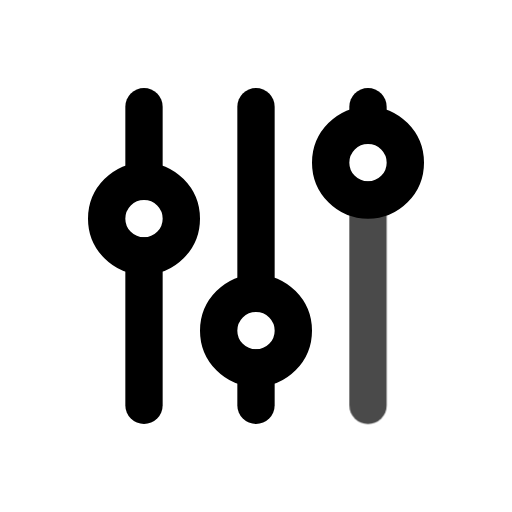
t = 0.00 s
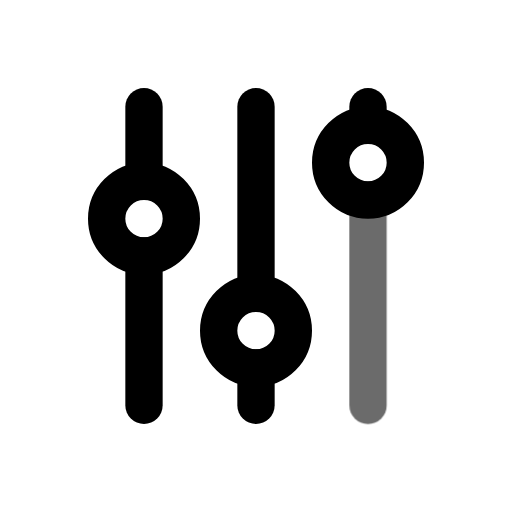
t = 0.45 s
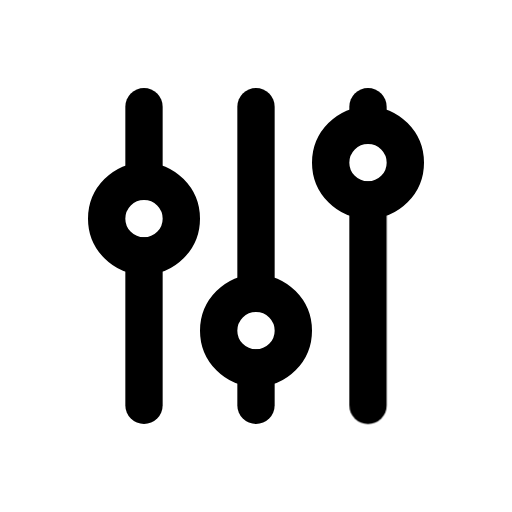
t = 1.00 s
t = 1.36 s: frame unchanged from t = 1.00 s, image omitted
t = 2.16 s: frame unchanged from t = 1.00 s, image omitted
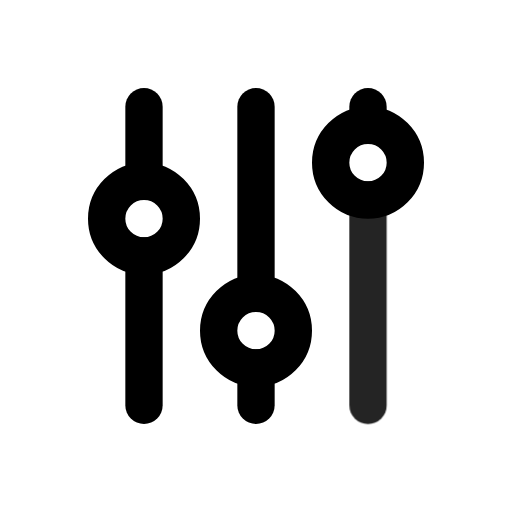
t = 2.55 s

The animated SVG that drew these frames (rendered in a browser with its animation timeline set to each time). Animation: 1 CSS @keyframes rule; one cycle of 2.95 s, repeats indefinitely.

<svg xmlns="http://www.w3.org/2000/svg" width="24" height="24" fill="none" stroke="currentColor" stroke-linecap="round" stroke-linejoin="round" stroke-width="2" viewBox="0 0 24 24">
    <!-- Generated by scripts/icon-expansion/generate.mjs -->
    <!-- Adapted from Tabler Icons 3.34.1.
MIT License

Copyright (c) 2020-2024 Paweł Kuna

Permission is hereby granted, free of charge, to any person obtaining a copy
of this software and associated documentation files (the "Software"), to deal
in the Software without restriction, including without limitation the rights
to use, copy, modify, merge, publish, distribute, sublicense, and/or sell
copies of the Software, and to permit persons to whom the Software is
furnished to do so, subject to the following conditions:

The above copyright notice and this permission notice shall be included in all
copies or substantial portions of the Software.

THE SOFTWARE IS PROVIDED "AS IS", WITHOUT WARRANTY OF ANY KIND, EXPRESS OR
IMPLIED, INCLUDING BUT NOT LIMITED TO THE WARRANTIES OF MERCHANTABILITY,
FITNESS FOR A PARTICULAR PURPOSE AND NONINFRINGEMENT. IN NO EVENT SHALL THE
AUTHORS OR COPYRIGHT HOLDERS BE LIABLE FOR ANY CLAIM, DAMAGES OR OTHER
LIABILITY, WHETHER IN AN ACTION OF CONTRACT, TORT OR OTHERWISE, ARISING FROM,
OUT OF OR IN CONNECTION WITH THE SOFTWARE OR THE USE OR OTHER DEALINGS IN THE
SOFTWARE. -->
    <style>
        @media (prefers-reduced-motion: no-preference) {
            @keyframes ira-exp-pulse { 0%, 100% { opacity: 1; } 22% { opacity: .45; } 40% { opacity: 1; } }
            [data-ira-motion="adjustments"] { transform-box: fill-box; transform-origin: center; animation: ira-exp-pulse 2.65s ease-in-out -0.3s infinite; }
        }
    </style>
    <g transform="translate(1.5 1.5) scale(.875)"><path d="M4 10a2 2 0 1 0 4 0a2 2 0 0 0 -4 0"/><path d="M6 4v4"/><path d="M6 12v8"/><path d="M10 16a2 2 0 1 0 4 0a2 2 0 0 0 -4 0"/><path d="M12 4v10"/><path d="M12 18v2"/><path d="M16 7a2 2 0 1 0 4 0a2 2 0 0 0 -4 0"/><path d="M18 4v1"/></g>
    <g data-ira-motion="adjustments"><g transform="translate(1.5 1.5) scale(.875)"><path d="M18 9v11"/></g></g>
</svg>
